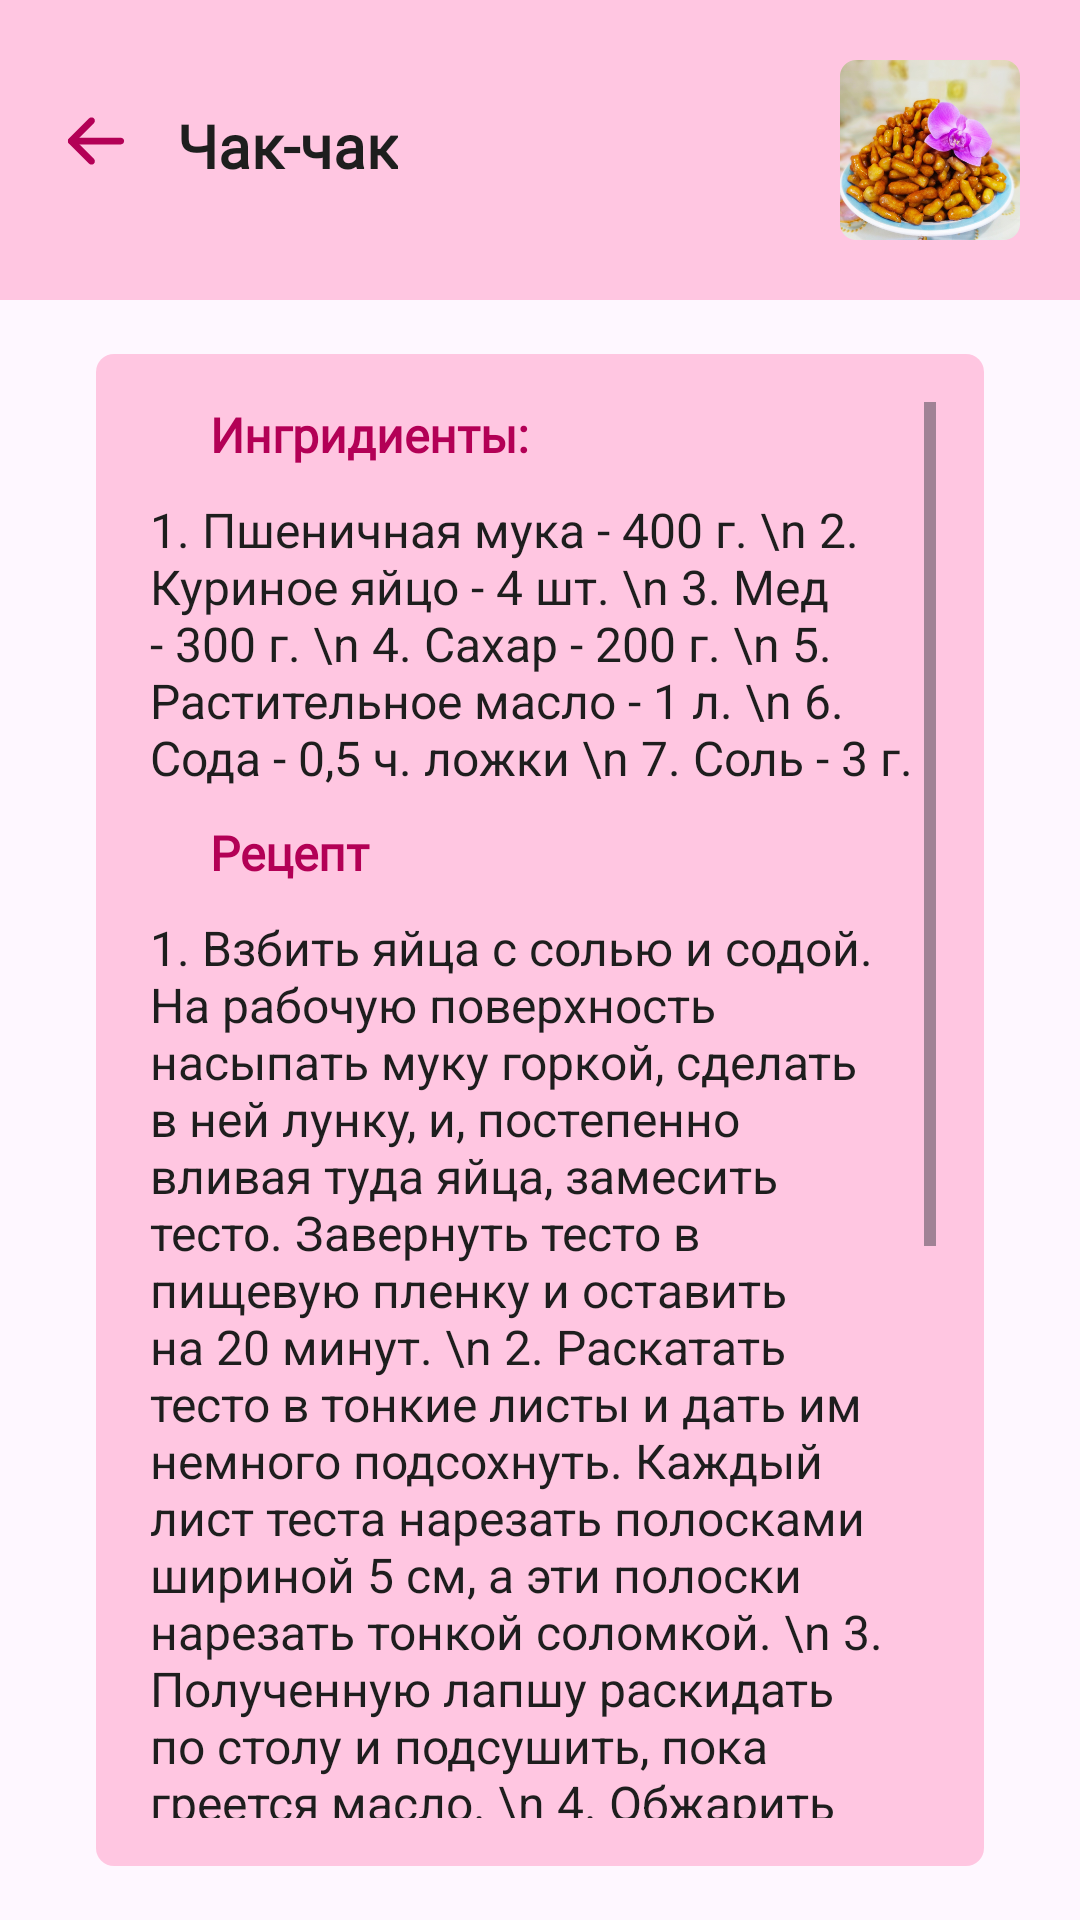

Android layout source for this screen:
<!-- AndroidManifest.xml: application theme Theme.Sacura -->
<!-- res/layout/activity_tab2_class3_recipe.xml -->
<?xml version="1.0" encoding="utf-8"?>
<LinearLayout xmlns:android="http://schemas.android.com/apk/res/android"
    xmlns:app="http://schemas.android.com/apk/res-auto"
    xmlns:tools="http://schemas.android.com/tools"
    android:id="@+id/main"
    android:layout_width="match_parent"
    android:layout_height="match_parent"
    tools:context=".tab2Class3Recipe"
    android:orientation="vertical">

    <LinearLayout
        android:layout_width="fill_parent"
        android:layout_height="100dp"
        android:background="@color/main_light_color"
        android:orientation="horizontal">
        <LinearLayout
            android:layout_width="wrap_content"
            android:layout_height="match_parent">
            <ImageView
                android:id="@+id/backButton"
                android:layout_width="wrap_content"
                android:layout_height="wrap_content"
                android:layout_marginStart="20dp"
                android:layout_marginEnd="15dp"
                android:layout_marginTop="35dp"
                app:srcCompat="@drawable/second_back_icon" />

            <TextView
                android:id="@+id/classname"
                android:layout_width="wrap_content"
                android:layout_height="wrap_content"
                android:layout_marginEnd="75dp"
                android:layout_marginTop="35dp"
                android:fontFamily="@font/roboto"
                android:text="@string/tab2_class3_name"
                android:textColor="@color/main_dark"
                android:textSize="20sp"
                android:textStyle="bold" />
        </LinearLayout>

        <LinearLayout
            android:layout_width="fill_parent"
            android:layout_height="match_parent"
            android:gravity="end">
            <ImageView
                android:id="@+id/imageView2"
                android:layout_width="60dp"
                android:layout_height="60dp"
                android:layout_marginStart="100dp"
                android:layout_marginTop="20dp"
                android:layout_marginEnd="20dp"
                android:layout_marginBottom="20dp"
                app:srcCompat="@drawable/tab2_class3_corner" />
        </LinearLayout>


    </LinearLayout>

    <ScrollView
        android:layout_width="match_parent"
        android:layout_height="match_parent"
        android:layout_marginTop="18dp"
        android:layout_marginStart="32dp"
        android:layout_marginEnd="32dp"
        android:layout_marginBottom="18dp"
        android:background="@drawable/border_radius">

        <LinearLayout
            android:layout_width="fill_parent"
            android:layout_height="wrap_content"
            android:orientation="vertical"
            android:layout_marginStart="2dp"
            android:layout_marginEnd="2dp">

            <TextView
                android:layout_width="fill_parent"
                android:layout_height="wrap_content"
                android:fontFamily="@font/roboto_bold"
                android:layout_marginStart="20dp"
                android:layout_marginEnd="20dp"
                android:text="@string/ingredients"
                android:textColor="@color/main_color"
                android:textSize="16sp"
                android:textStyle="bold" />

            <TextView
                android:layout_width="fill_parent"
                android:layout_height="wrap_content"
                android:layout_marginTop="10dp"
                android:textColor="@color/main_dark"
                android:textSize="16sp"
                android:text="1. Пшеничная мука - 400 г. \n
2. Куриное яйцо - 4 шт. \n
3. Мед - 300 г. \n
4. Сахар - 200 г. \n
5. Растительное масло - 1 л. \n
6. Сода - 0,5 ч. ложки \n
7. Соль - 3 г."
                android:textAlignment="viewStart" />

            <TextView
                android:layout_width="fill_parent"
                android:layout_height="wrap_content"
                android:fontFamily="@font/roboto_bold"
                android:layout_marginTop="10dp"
                android:layout_marginStart="20dp"
                android:layout_marginEnd="20dp"
                android:text="@string/recipe"
                android:textColor="@color/main_color"
                android:textSize="16sp"
                android:textStyle="bold" />

            <TextView
                android:layout_width="fill_parent"
                android:layout_height="wrap_content"
                android:layout_marginTop="10dp"
                android:textColor="@color/main_dark"
                android:textSize="16sp"
                android:layout_marginBottom="10dp"
                android:text="1. Взбить яйца с солью и содой. На рабочую поверхность насыпать муку горкой, сделать в ней лунку, и, постепенно вливая туда яйца, замесить тесто. Завернуть тесто в пищевую пленку и оставить на 20 минут. \n
2. Раскатать тесто в тонкие листы и дать им немного подсохнуть. Каждый лист теста нарезать полосками шириной 5 см, а эти полоски нарезать тонкой соломкой. \n
3. Полученную лапшу раскидать по столу и подсушить, пока греется масло. \n
4. Обжарить лапшу небольшими порциям в кипящем растительном масле по 2 минуты, постоянно помешивая. Обжаренную лапшу выложить на бумажные полотенца, чтобы избавиться от излишков масла. \n
5. В сухой толстостенной кастрюле растопить сахар с медом, довести до кипения и, аккуратно помешивая, дать покипеть пару минут. \n
6. Залить лапшу горячим медовым сиропом и аккуратно перемешать. Когда сироп слегка остынет, смочить руки в холодной воде и придать чак-чаку любую форму, традиционно это горка. \n"
                android:textAlignment="viewStart" />

        </LinearLayout>
    </ScrollView>


</LinearLayout>
<!-- resources referenced by this layout -->
<resources>
  <color name="main_color">#B30056</color>
  <color name="main_dark">#1E1E1E</color>
  <color name="main_light_color">#FFC6E1</color>
  <!-- drawable border_radius (drawable) -->
  <?xml version="1.0" encoding="utf-8"?>
  <shape xmlns:android="http://schemas.android.com/apk/res/android">
      <corners android:radius="6dp"/>
      <padding
          android:bottom="16dp"
          android:left="16dp"
          android:right="16dp"
          android:top="16dp" />
      <solid android:color="@color/main_light_color"/>
  </shape>
  <!-- drawable second_back_icon (drawable) -->
  <vector xmlns:android="http://schemas.android.com/apk/res/android"
      android:width="24dp"
      android:height="24dp"
      android:viewportWidth="24"
      android:viewportHeight="24">
    <path
        android:pathData="M2.625,12C2.625,11.379 3.129,10.875 3.75,10.875H20.25C20.871,10.875 21.375,11.379 21.375,12C21.375,12.621 20.871,13.125 20.25,13.125H3.75C3.129,13.125 2.625,12.621 2.625,12Z"
        android:fillColor="@color/main_color"
        android:fillType="evenOdd"/>
    <path
        android:pathData="M11.295,4.455C11.735,4.894 11.735,5.606 11.295,6.045L5.341,12L11.295,17.955C11.735,18.394 11.735,19.106 11.295,19.545C10.856,19.985 10.144,19.985 9.705,19.545L2.954,12.795C2.515,12.356 2.515,11.644 2.954,11.205L9.705,4.455C10.144,4.015 10.856,4.015 11.295,4.455Z"
        android:fillColor="@color/main_color"
        android:fillType="evenOdd"/>
  </vector>
  <!-- drawable tab2_class3_corner: png bitmap (drawable, 236608 bytes) -->
  <string name="ingredients">Ингридиенты:</string>
  <string name="recipe">Рецепт</string>
  <string name="tab2_class3_name">Чак-чак</string>
  <style name="Theme.Sacura" parent="Base.Theme.Sacura" />
  <style name="Base.Theme.Sacura" parent="Theme.Material3.Light.NoActionBar">
          
          <item name="android:statusBarColor">@color/main_color</item>
      </style>
</resources>
